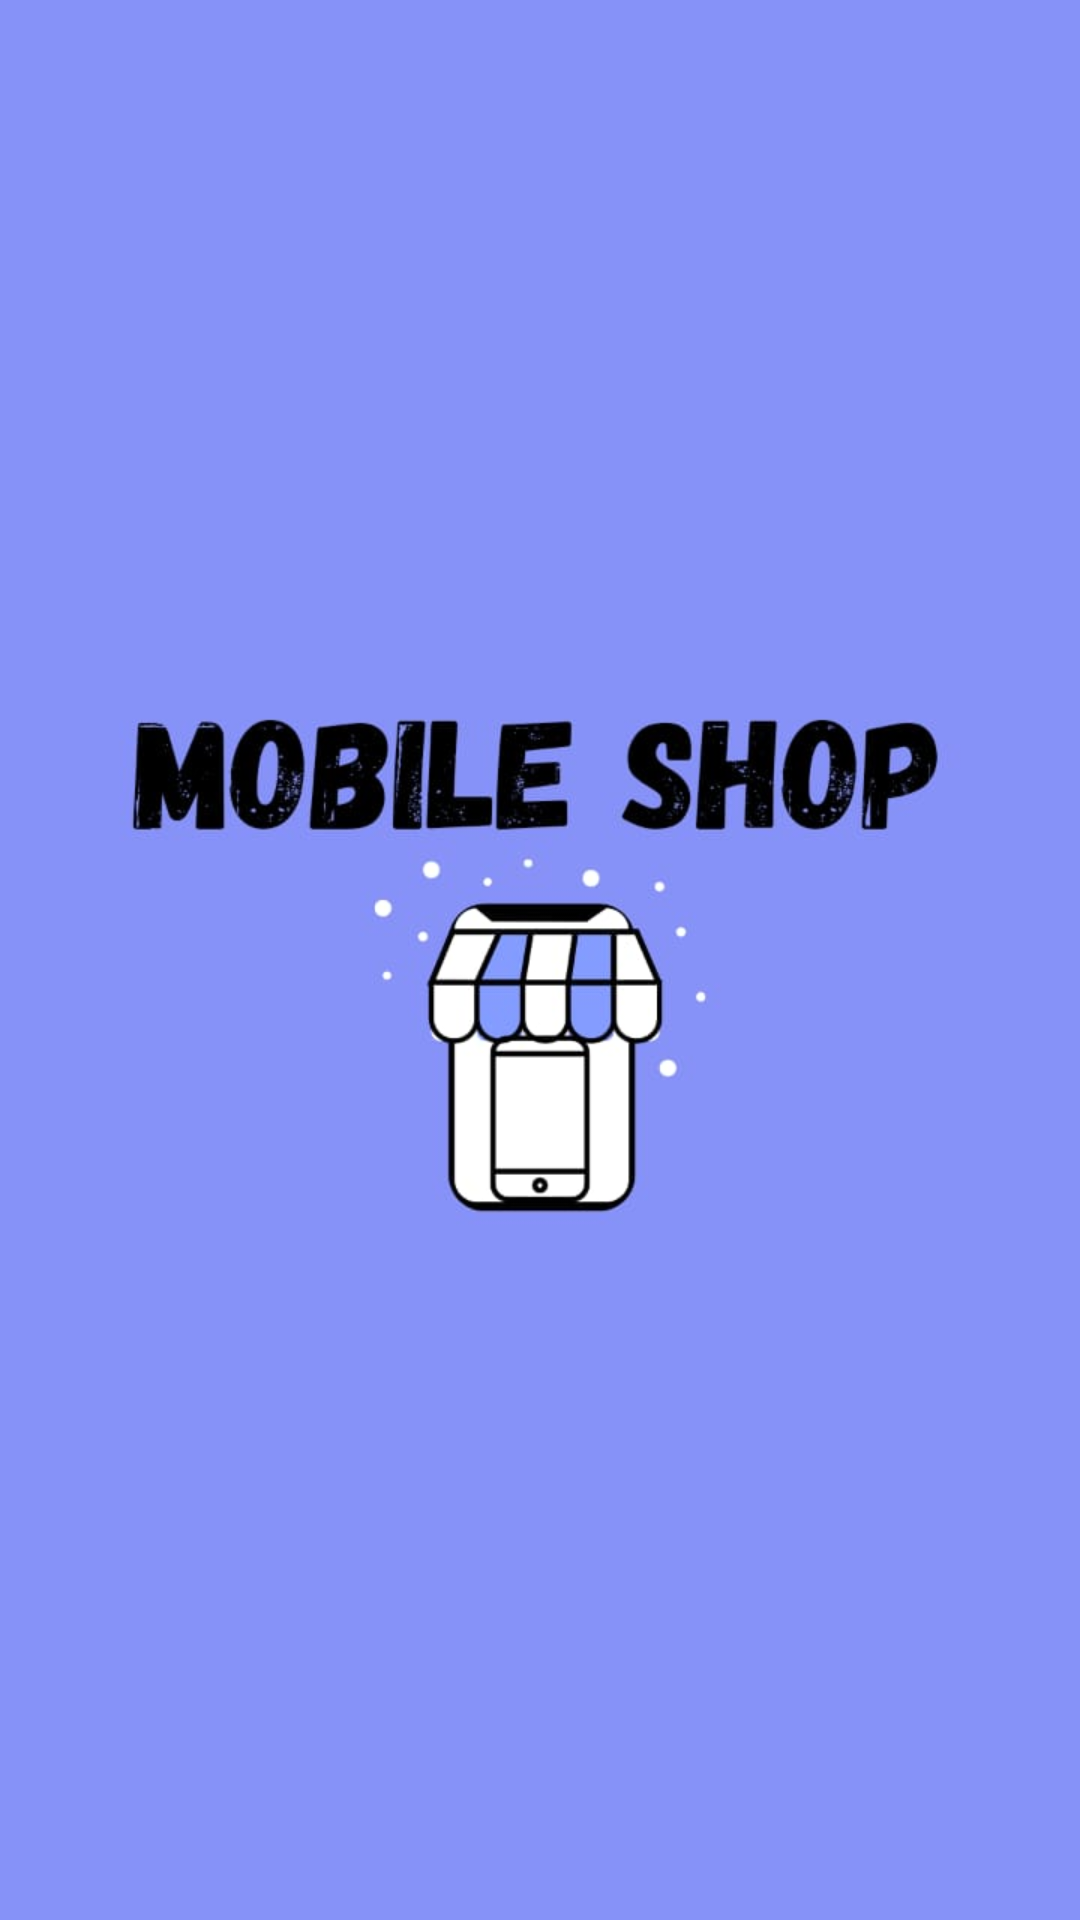

This screen was rendered from an Android layout file. Write that file and the resources it references.
<!-- AndroidManifest.xml: application theme AppTheme -->
<!-- res/layout/activity_splash_screen.xml -->
<?xml version="1.0" encoding="utf-8"?>
<RelativeLayout xmlns:android="http://schemas.android.com/apk/res/android"
    android:id="@+id/splash_screen"
    android:layout_width="match_parent"
    android:layout_height="match_parent"
    android:background="@color/lavender">

    <ImageView
        android:id="@+id/logo"
        android:layout_width="match_parent"
        android:layout_height="match_parent"
        android:src="@drawable/splash_screen"
        />

</RelativeLayout>
<!-- resources referenced by this layout -->
<resources>
  <!-- drawable splash_screen: jpeg bitmap (drawable, 27142 bytes) -->
  <style name="AppTheme" parent="Theme.AppCompat.Light.DarkActionBar">
          
          <item name="android:background">#8692f7</item>
          
          
      </style>
</resources>
